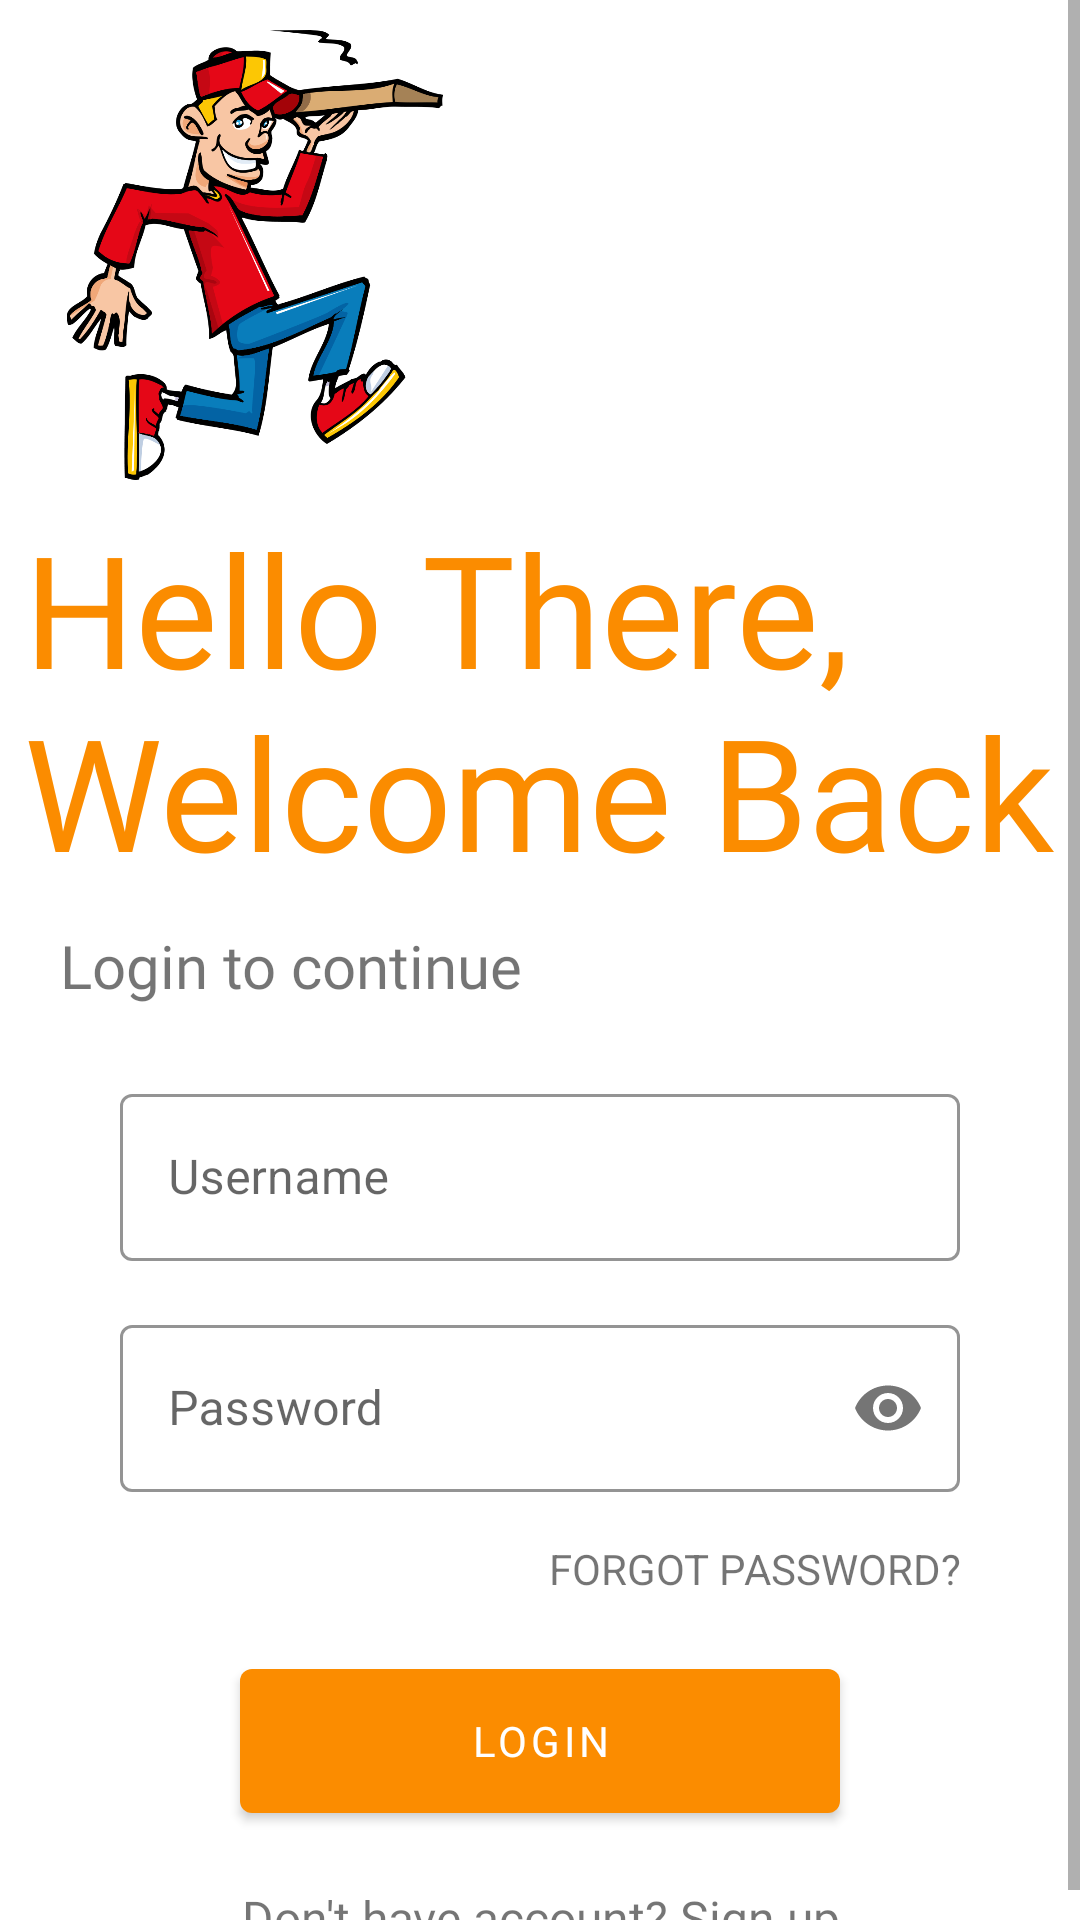

Layout XML and referenced resources for this Android screen:
<!-- AndroidManifest.xml: application theme Theme.MaterialComponents.Light.NoActionBar -->
<!-- res/layout/activity_login.xml -->
<?xml version="1.0" encoding="utf-8"?>
<ScrollView
    xmlns:android="http://schemas.android.com/apk/res/android"
    xmlns:tools="http://schemas.android.com/tools"
    xmlns:app="http://schemas.android.com/apk/res-auto"
    android:layout_width="match_parent"
    android:layout_height="match_parent"
    tools:context=".Login">
    <androidx.constraintlayout.widget.ConstraintLayout
        android:layout_width="match_parent"
        android:layout_height="match_parent">

        <ImageView
            android:id="@+id/imageview"
            android:layout_width="150dp"
            android:layout_height="150dp"
            android:layout_marginStart="10dp"
            android:layout_marginTop="10dp"
            android:fontFamily="@font/roboto_bold"
            android:src="@drawable/delivery"
            android:textSize="30sp"
            app:layout_constraintStart_toStartOf="parent"
            app:layout_constraintTop_toTopOf="parent" />

        <TextView
            android:id="@+id/logoname"
            android:layout_width="match_parent"
            android:layout_height="wrap_content"
            android:text="Hello There, Welcome Back"
            app:layout_constraintEnd_toEndOf="parent"
            android:textSize="52sp"
            android:textColor="@color/orange"
            android:fontFamily="@font/bangers"
            android:layout_margin="8dp"
            app:layout_constraintStart_toStartOf="parent"
            app:layout_constraintTop_toBottomOf="@+id/imageview"/>

        <LinearLayout
            android:layout_width="match_parent"
            android:layout_height="wrap_content"
            android:layout_marginStart="20dp"
            android:layout_marginEnd="20dp"
            android:orientation="vertical"
            app:layout_constraintEnd_toEndOf="parent"
            app:layout_constraintStart_toStartOf="parent"
            app:layout_constraintTop_toBottomOf="@id/logoname">
            <TextView
                android:id="@+id/text_view_login_label"
                android:layout_width="match_parent"
                android:layout_height="wrap_content"
                android:layout_marginTop="10dp"
                android:fontFamily="@font/roboto"
                android:text="Login to continue"
                android:textAlignment="textStart"
                android:textSize="20sp" />
            <com.google.android.material.textfield.TextInputLayout
                android:layout_width="match_parent"
                android:layout_height="wrap_content"
                android:layout_marginTop="24dp"
                android:hint="Username"
                android:layout_marginStart="20dp"
                android:layout_marginEnd="20dp"
                app:hintTextColor="@color/black"
                app:boxStrokeColor="@color/orange"
                style="@style/Widget.MaterialComponents.TextInputLayout.OutlinedBox">
                <com.google.android.material.textfield.TextInputEditText
                    android:id="@+id/edit_text_email"
                    android:layout_width="match_parent"
                    android:layout_height="match_parent"/>

            </com.google.android.material.textfield.TextInputLayout>
            <com.google.android.material.textfield.TextInputLayout
                android:layout_width="match_parent"
                android:layout_height="wrap_content"
                android:layout_marginTop="16dp"
                android:background="@null"
                android:layout_marginStart="20dp"
                android:layout_marginEnd="20dp"
                app:hintTextColor="@color/black"
                app:passwordToggleEnabled="true"
                android:hint="Password"
                app:boxStrokeColor="@color/orange"
                style="@style/Widget.MaterialComponents.TextInputLayout.OutlinedBox">
                <com.google.android.material.textfield.TextInputEditText
                    android:id="@+id/edit_text_password"
                    android:layout_width="match_parent"
                    android:layout_height="match_parent"
                    android:inputType="textPassword"/>

            </com.google.android.material.textfield.TextInputLayout>
            <TextView
                android:id="@+id/text_view_forgot_password"
                android:layout_width="match_parent"
                android:layout_height="wrap_content"
                android:text="FORGOT PASSWORD?"
                android:layout_marginStart="20dp"
                android:layout_marginEnd="20dp"
                android:textAlignment="textEnd"
                android:layout_marginTop="16dp"/>
            <com.google.android.material.button.MaterialButton
                android:id="@+id/button_login"
                android:layout_width="match_parent"
                android:layout_height="wrap_content"
                android:layout_marginLeft="60dp"
                android:layout_marginRight="60dp"
                android:layout_marginTop="24dp"
                android:text="Login"
                android:fontFamily="@font/roboto"
                app:backgroundTint="@null"
                android:background="@drawable/button_style"
                android:textColor="@color/white"/>
            <TextView
                android:id="@+id/text_view_signup"
                android:layout_width="match_parent"
                android:layout_height="wrap_content"
                android:layout_marginTop="24dp"
                android:text="Don't have account? Sign up"
                android:textSize="16sp"
                android:textAlignment="center"
                android:fontFamily="@font/roboto"/>
        </LinearLayout>
    </androidx.constraintlayout.widget.ConstraintLayout>
</ScrollView>
<!-- resources referenced by this layout -->
<resources>
  <color name="black">#FF000000</color>
  <color name="orange">#FB8C00</color>
  <color name="white">#FFFFFFFF</color>
  <!-- drawable button_style (drawable) -->
  <?xml version="1.0" encoding="utf-8"?>
  <shape xmlns:android="http://schemas.android.com/apk/res/android">
  <solid android:color="@color/orange"/>
      <corners android:radius="4dp"/>
  </shape>
  <!-- drawable delivery: png bitmap (drawable-xxxhdpi, 140483 bytes) -->
</resources>
